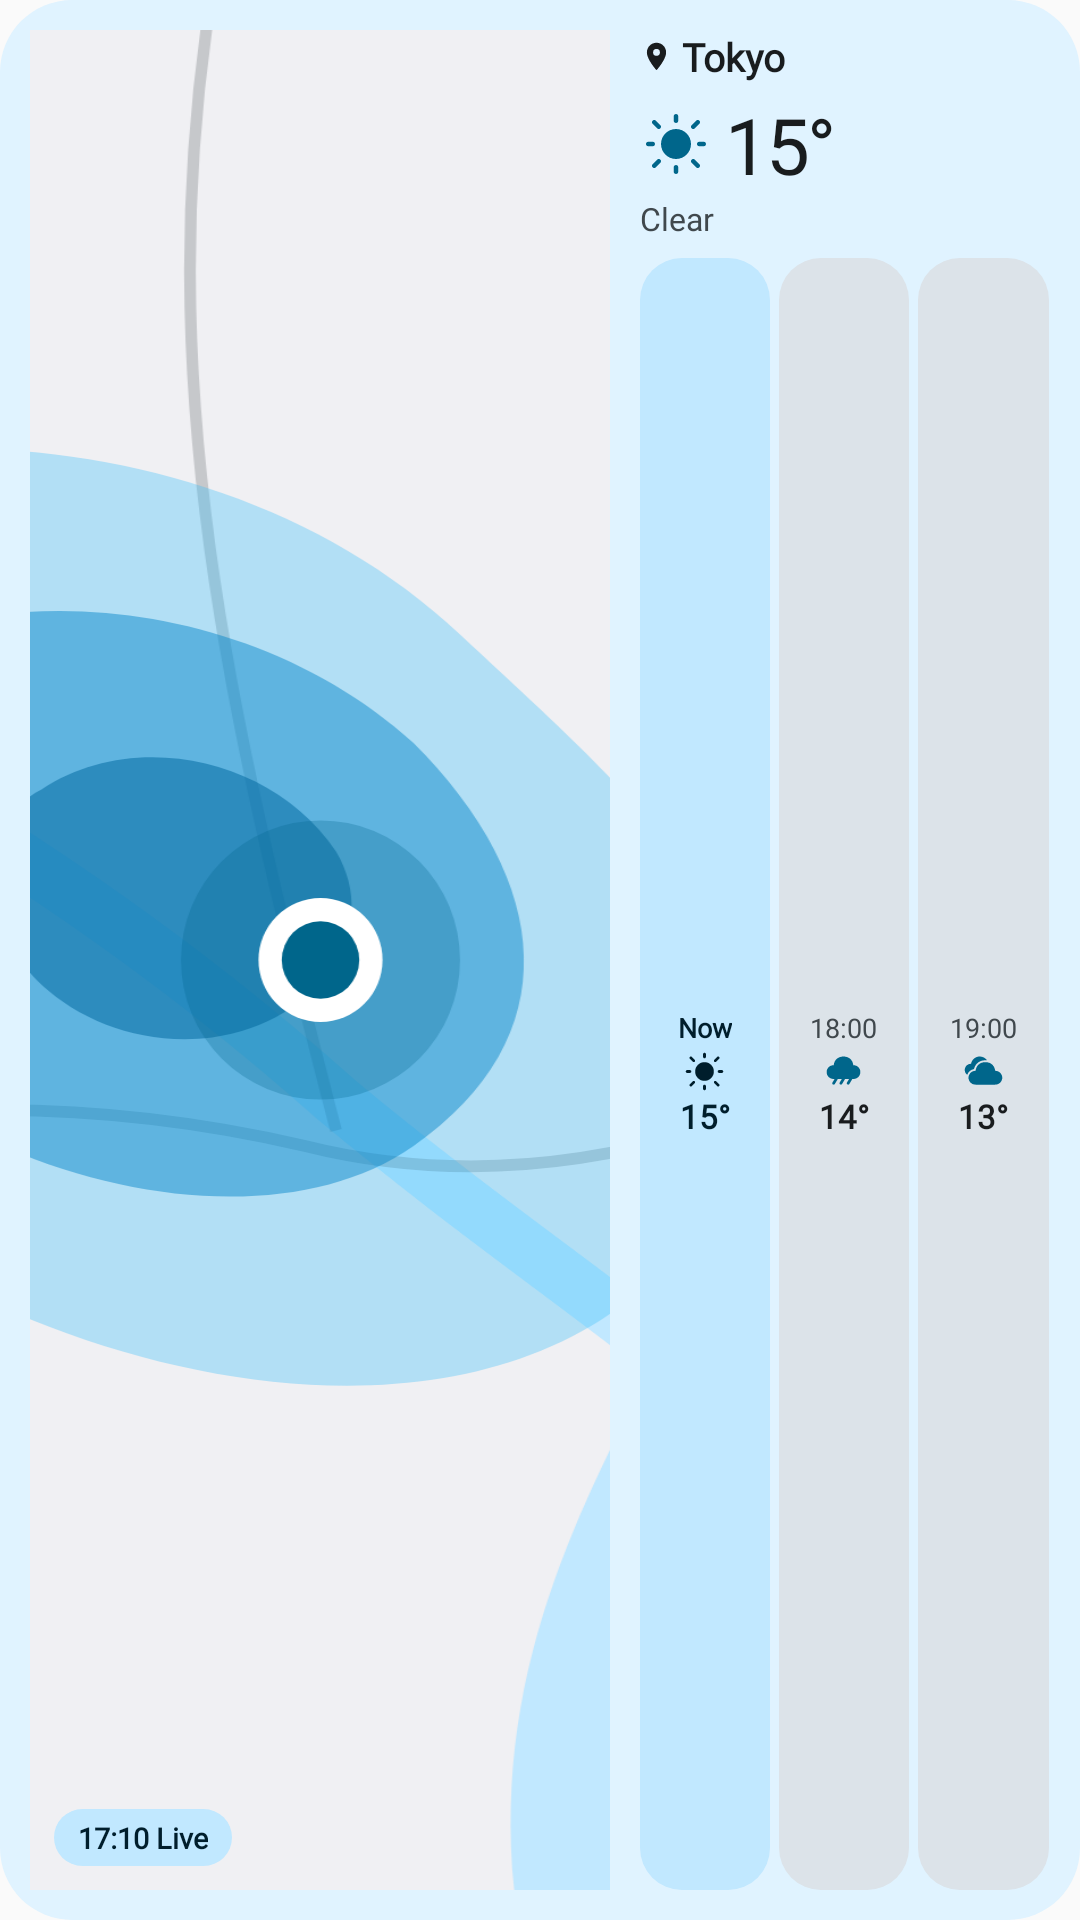

This screen was rendered from an Android layout file. Write that file and the resources it references.
<!-- AndroidManifest.xml: application theme Theme.ExpressiveWeather -->
<!-- res/layout/widget_preview_radar.xml -->
<?xml version="1.0" encoding="utf-8"?>
<LinearLayout xmlns:android="http://schemas.android.com/apk/res/android"
    android:layout_width="match_parent"
    android:layout_height="match_parent"
    android:background="@drawable/widget_bg_material_you"
    android:orientation="horizontal"
    android:padding="10dp">

    
    <FrameLayout
        android:layout_width="0dp"
        android:layout_height="match_parent"
        android:layout_weight="1.32"
        android:background="@drawable/widget_radar_map_mask"
        android:clipToOutline="true">

        <ImageView
            android:layout_width="match_parent"
            android:layout_height="match_parent"
            android:importantForAccessibility="no"
            android:scaleType="centerCrop"
            android:src="@drawable/widget_radar_preview_map" />

        <TextView
            android:layout_width="wrap_content"
            android:layout_height="wrap_content"
            android:layout_gravity="bottom|start"
            android:layout_margin="8dp"
            android:background="@drawable/widget_preview_my_box_active"
            android:fontFamily="@font/google_sans_flex"
            android:paddingHorizontal="8dp"
            android:paddingVertical="3dp"
            android:text="@string/widget_preview_radar_live"
            android:textColor="@color/widget_my_on_primary_container"
            android:textSize="9.5sp"
            android:textStyle="bold" />
    </FrameLayout>

    
    <LinearLayout
        android:layout_width="0dp"
        android:layout_height="match_parent"
        android:layout_weight="1"
        android:orientation="vertical"
        android:paddingStart="10dp">

        <LinearLayout
            android:layout_width="wrap_content"
            android:layout_height="wrap_content"
            android:gravity="center_vertical"
            android:orientation="horizontal">

            <ImageView
                android:layout_width="11dp"
                android:layout_height="11dp"
                android:layout_marginEnd="3dp"
                android:importantForAccessibility="no"
                android:src="@drawable/ic_widget_location_24"
                android:tint="@color/widget_my_text_primary" />

            <TextView
                android:layout_width="wrap_content"
                android:layout_height="wrap_content"
                android:fontFamily="@font/google_sans_flex"
                android:maxLines="1"
                android:text="@string/widget_preview_city"
                android:textColor="@color/widget_my_text_primary"
                android:textSize="13sp"
                android:textStyle="bold" />
        </LinearLayout>

        <LinearLayout
            android:layout_width="match_parent"
            android:layout_height="wrap_content"
            android:layout_marginTop="3dp"
            android:gravity="center_vertical"
            android:orientation="horizontal">

            <ImageView
                android:layout_width="24dp"
                android:layout_height="24dp"
                android:importantForAccessibility="no"
                android:src="@drawable/ic_fluent_weather_sunny_24"
                android:tint="@color/widget_my_accent" />

            <TextView
                android:layout_width="wrap_content"
                android:layout_height="wrap_content"
                android:layout_marginStart="5dp"
                android:fontFamily="@font/google_sans_flex"
                android:letterSpacing="-0.04"
                android:text="15°"
                android:textColor="@color/widget_my_text_primary"
                android:textSize="26sp" />
        </LinearLayout>

        <TextView
            android:layout_width="wrap_content"
            android:layout_height="wrap_content"
            android:fontFamily="@font/google_sans_flex"
            android:maxLines="1"
            android:text="@string/widget_preview_sunny"
            android:textColor="@color/widget_my_text_secondary"
            android:textSize="10.5sp" />

        <LinearLayout
            android:layout_width="match_parent"
            android:layout_height="0dp"
            android:layout_marginTop="6dp"
            android:layout_weight="1"
            android:baselineAligned="false"
            android:gravity="bottom"
            android:orientation="horizontal">

            <LinearLayout android:layout_width="0dp" android:layout_height="match_parent" android:layout_marginEnd="3dp" android:layout_weight="1" android:background="@drawable/widget_preview_my_box_active" android:gravity="center" android:orientation="vertical" android:paddingVertical="3dp">
                <TextView android:layout_width="wrap_content" android:layout_height="wrap_content" android:fontFamily="@font/google_sans_flex" android:text="@string/widget_preview_now" android:textColor="@color/widget_my_on_primary_container" android:textSize="9sp" android:textStyle="bold" />
                <ImageView android:layout_width="15dp" android:layout_height="15dp" android:layout_marginTop="1dp" android:importantForAccessibility="no" android:src="@drawable/ic_fluent_weather_sunny_24" android:tint="@color/widget_my_on_primary_container" />
                <TextView android:layout_width="wrap_content" android:layout_height="wrap_content" android:fontFamily="@font/google_sans_flex" android:text="15°" android:textColor="@color/widget_my_on_primary_container" android:textSize="11sp" android:textStyle="bold" />
            </LinearLayout>

            <LinearLayout android:layout_width="0dp" android:layout_height="match_parent" android:layout_marginEnd="3dp" android:layout_weight="1" android:background="@drawable/widget_preview_my_box_idle" android:gravity="center" android:orientation="vertical" android:paddingVertical="3dp">
                <TextView android:layout_width="wrap_content" android:layout_height="wrap_content" android:fontFamily="@font/google_sans_flex" android:text="18:00" android:textColor="@color/widget_my_text_secondary" android:textSize="9sp" />
                <ImageView android:layout_width="15dp" android:layout_height="15dp" android:layout_marginTop="1dp" android:importantForAccessibility="no" android:src="@drawable/ic_fluent_weather_rain_24" android:tint="@color/widget_my_accent" />
                <TextView android:layout_width="wrap_content" android:layout_height="wrap_content" android:fontFamily="@font/google_sans_flex" android:text="14°" android:textColor="@color/widget_my_text_primary" android:textSize="11sp" android:textStyle="bold" />
            </LinearLayout>

            <LinearLayout android:layout_width="0dp" android:layout_height="match_parent" android:layout_weight="1" android:background="@drawable/widget_preview_my_box_idle" android:gravity="center" android:orientation="vertical" android:paddingVertical="3dp">
                <TextView android:layout_width="wrap_content" android:layout_height="wrap_content" android:fontFamily="@font/google_sans_flex" android:text="19:00" android:textColor="@color/widget_my_text_secondary" android:textSize="9sp" />
                <ImageView android:layout_width="15dp" android:layout_height="15dp" android:layout_marginTop="1dp" android:importantForAccessibility="no" android:src="@drawable/ic_fluent_weather_cloudy_24" android:tint="@color/widget_my_accent" />
                <TextView android:layout_width="wrap_content" android:layout_height="wrap_content" android:fontFamily="@font/google_sans_flex" android:text="13°" android:textColor="@color/widget_my_text_primary" android:textSize="11sp" android:textStyle="bold" />
            </LinearLayout>
        </LinearLayout>
    </LinearLayout>
</LinearLayout>
<!-- resources referenced by this layout -->
<resources>
  <color name="widget_my_accent">#FF006494</color>
  <color name="widget_my_on_primary_container">#FF001D35</color>
  <color name="widget_my_text_primary">#FF0D1D2A</color>
  <color name="widget_my_text_secondary">#FF425466</color>
  <!-- drawable ic_fluent_weather_cloudy_24 (drawable) -->
  <vector xmlns:android="http://schemas.android.com/apk/res/android"
      android:width="24dp"
      android:height="24dp"
      android:viewportWidth="24"
      android:viewportHeight="24">
      <path
          android:fillColor="#FF000000"
          android:pathData="M13.0017 7.0089C16.1702 7.0089 17.9677 9.1062 18.2291 11.639L18.3091 11.639C20.3481 11.639 22.0011 13.2878 22.0011 15.3216C22.0011 17.3554 20.3481 19.0041 18.3091 19.0041H7.69432C5.65524 19.0041 4.00224 17.3554 4.00224 15.3216C4.00224 13.2878 5.65524 11.639 7.69435 11.639L7.77429 11.639C8.03723 9.08955 9.83316 7.0089 13.0017 7.0089ZM10 4C11.6167 4 13.0491 4.81514 13.9001 6.06187C13.6099 6.02684 13.3101 6.0089 13.0017 6.0089C10.0079 6.0089 7.83103 7.68617 7.06466 10.222L6.99696 10.4622L6.93926 10.7001L6.73318 10.7385C5.12397 11.0767 3.81621 12.2468 3.284 13.7838C2.50363 13.1842 2 12.2407 2 11.1795C2 9.42936 3.36983 7.99918 5.09583 7.90263L5.35314 7.89744C5.74233 5.67611 7.6817 4 10 4Z" />
  </vector>
  <!-- drawable ic_widget_location_24 (drawable) -->
  <vector xmlns:android="http://schemas.android.com/apk/res/android"
      android:width="24dp"
      android:height="24dp"
      android:viewportWidth="24"
      android:viewportHeight="24">
      <path
          android:fillColor="#FFFFFFFF"
          android:pathData="M12,2C8.13,2 5,5.13 5,9c0,5.25 7,13 7,13s7,-7.75 7,-13c0,-3.87 -3.13,-7 -7,-7zm0,9.5A2.5,2.5 0,0 1,9.5 9,2.5 2.5,0 0,1 12,6.5 2.5,2.5 0,0 1,14.5 9,2.5 2.5,0 0,1 12,11.5z" />
  </vector>
  <!-- drawable widget_bg_material_you (drawable) -->
  <?xml version="1.0" encoding="utf-8"?>
  <shape xmlns:android="http://schemas.android.com/apk/res/android"
      android:shape="rectangle">
      <solid android:color="@color/widget_my_surface" />
      <corners android:radius="@dimen/widget_corner_radius" />
  </shape>
  <!-- drawable widget_preview_my_box_active (drawable) -->
  <?xml version="1.0" encoding="utf-8"?>
  <shape xmlns:android="http://schemas.android.com/apk/res/android"
      android:shape="rectangle">
      <solid android:color="@color/widget_my_primary_container" />
      <corners android:radius="14dp" />
  </shape>
  <!-- drawable widget_preview_my_box_idle (drawable) -->
  <?xml version="1.0" encoding="utf-8"?>
  <shape xmlns:android="http://schemas.android.com/apk/res/android"
      android:shape="rectangle">
      <solid android:color="@color/widget_my_surface_variant" />
      <corners android:radius="14dp" />
  </shape>
  <string name="widget_preview_city">Tokyo</string>
  <string name="widget_preview_now">Now</string>
  <string name="widget_preview_radar_live">17:10 Live</string>
  <string name="widget_preview_sunny">Clear</string>
  <style name="Theme.ExpressiveWeather" parent="android:Theme.Material.Light.NoActionBar" />
  <color name="widget_my_surface">#FFEAF3FC</color>
  <dimen name="widget_corner_radius">24dp</dimen>
  <color name="widget_my_primary_container">#FFC2E7FF</color>
  <color name="widget_my_surface_variant">#FFD6E6F7</color>
</resources>
